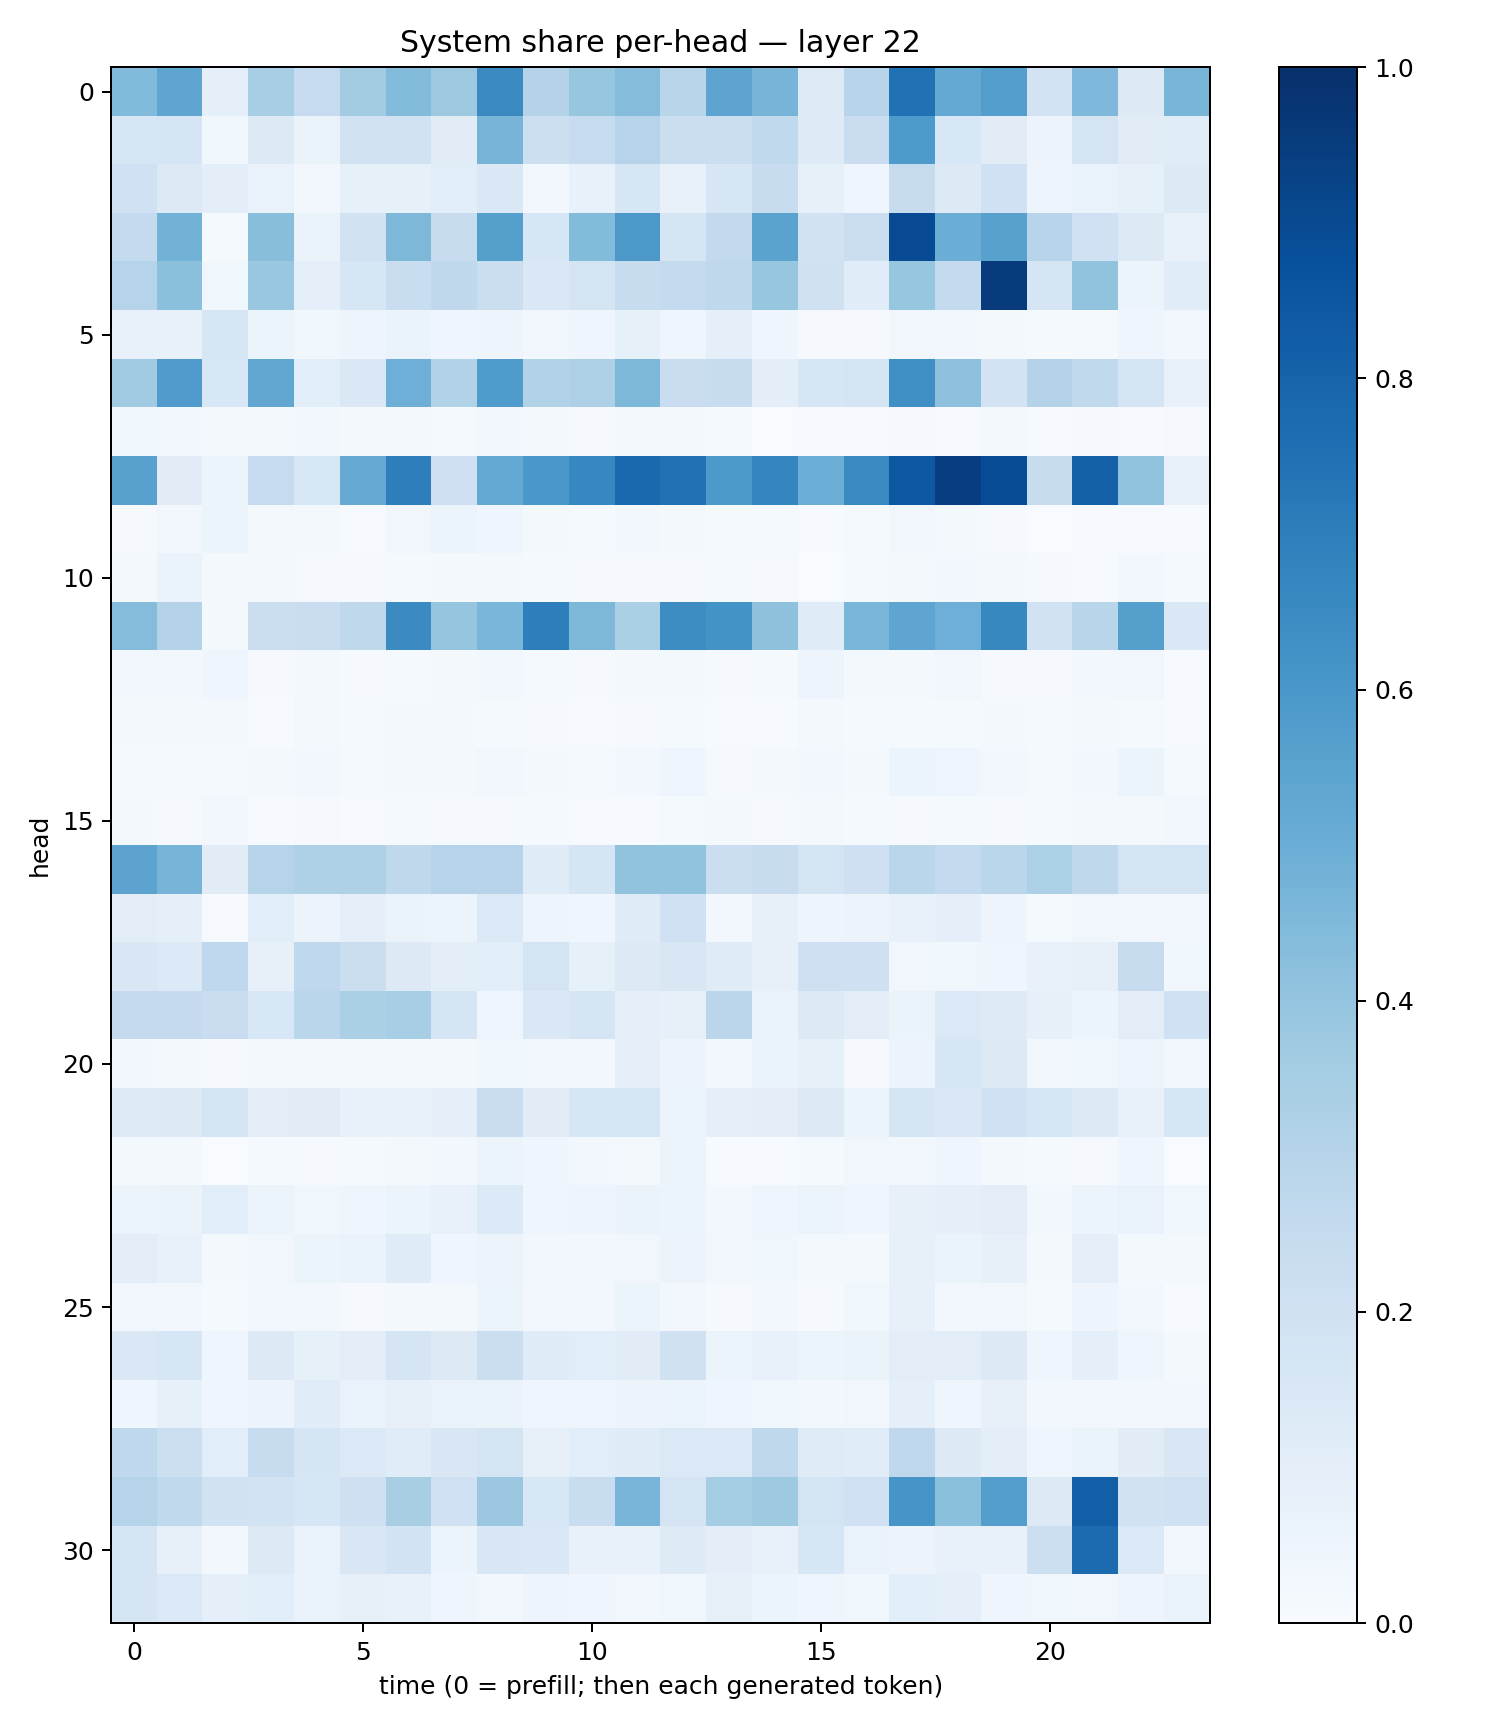

Values plotted in this chart, from the file beside it:
0.44182006, 0.539035, 0.086063296, 0.3442201, 0.24989013, 0.3592625, 0.4400337, 0.37617165, 0.65237886, 0.30471832, 0.39347142, 0.43699247, 0.29294437, 0.5393987, 0.47158656, 0.12364571, 0.2955391, 0.747325, 0.520377, 0.56932026, 0.1797154, 0.44996768, 0.12526415, 0.46567014
0.1598, 0.1648, 0.0374, 0.1282, 0.06572, 0.188, 0.1919, 0.1124, 0.469, 0.2157, 0.2495, 0.2995, 0.2215, 0.2249, 0.2638, 0.1234, 0.2293, 0.5873, 0.1547, 0.1114, 0.0584, 0.1778, 0.1129, 0.1138
0.201, 0.1305, 0.09604, 0.06965, 0.02412, 0.08311, 0.08502, 0.1067, 0.1436, 0.03022, 0.07663, 0.1577, 0.07617, 0.1577, 0.2344, 0.08544, 0.0407, 0.2446, 0.1308, 0.1997, 0.04854, 0.06868, 0.08233, 0.1301
0.2568, 0.4771, 0.01414, 0.4296, 0.06419, 0.1939, 0.4563, 0.2405, 0.5654, 0.1591, 0.4376, 0.5963, 0.1677, 0.2583, 0.5495, 0.1881, 0.2253, 0.8929, 0.5001, 0.5567, 0.2967, 0.2028, 0.1324, 0.07034
0.3021, 0.4199, 0.03796, 0.3886, 0.09105, 0.1596, 0.2321, 0.2732, 0.2226, 0.1407, 0.1766, 0.2414, 0.2555, 0.2729, 0.3944, 0.1982, 0.1136, 0.3918, 0.257, 0.9535, 0.1645, 0.4033, 0.0524, 0.114
0.07208, 0.07348, 0.162, 0.05428, 0.03693, 0.04744, 0.06549, 0.04665, 0.05024, 0.02595, 0.04398, 0.08283, 0.04237, 0.09221, 0.04441, 0.01067, 0.009918, 0.03278, 0.02791, 0.0159, 0.01391, 0.01363, 0.04168, 0.02447
0.3651, 0.58, 0.1552, 0.5283, 0.1055, 0.1429, 0.4935, 0.3126, 0.585, 0.3154, 0.3281, 0.4542, 0.2267, 0.2379, 0.09761, 0.1607, 0.1729, 0.6357, 0.4173, 0.1809, 0.3051, 0.2642, 0.1725, 0.07174
0.03696, 0.02955, 0.01597, 0.01664, 0.02518, 0.02107, 0.02132, 0.01505, 0.03088, 0.01775, 0.008394, 0.02195, 0.02146, 0.0145, 0.003694, 0.006286, 0.005729, 0.008478, 0.007721, 0.0174, 0.004913, 0.01047, 0.006105, 0.007814
0.5569, 0.1125, 0.05898, 0.2499, 0.1544, 0.5154, 0.6989, 0.2078, 0.522, 0.5977, 0.6672, 0.781, 0.7485, 0.5927, 0.6697, 0.4978, 0.6532, 0.8461, 0.9441, 0.8886, 0.2416, 0.809, 0.4047, 0.07069
0.01088, 0.03254, 0.05093, 0.01787, 0.01768, 0.007498, 0.0315, 0.05089, 0.04408, 0.01676, 0.01253, 0.02913, 0.01609, 0.01533, 0.01326, 0.007309, 0.01341, 0.03356, 0.01766, 0.009642, 0.002798, 0.006603, 0.004904, 0.004422
0.02213, 0.06375, 0.01786, 0.01746, 0.01021, 0.01099, 0.01555, 0.02041, 0.01853, 0.01487, 0.01086, 0.008349, 0.008528, 0.01179, 0.01156, 0.001536, 0.0135, 0.02074, 0.02932, 0.01639, 0.009026, 0.005679, 0.0295, 0.01294
0.4357, 0.3079, 0.01899, 0.2209, 0.2266, 0.2727, 0.6514, 0.3977, 0.4631, 0.6991, 0.4559, 0.3347, 0.6429, 0.6181, 0.4121, 0.1194, 0.4614, 0.5387, 0.4931, 0.6614, 0.1905, 0.2913, 0.5627, 0.1474
0.02962, 0.02395, 0.03977, 0.01121, 0.01601, 0.008758, 0.01441, 0.01828, 0.02504, 0.01557, 0.008842, 0.01818, 0.01576, 0.008141, 0.01228, 0.05061, 0.01668, 0.02143, 0.0333, 0.009825, 0.009275, 0.02414, 0.03505, 0.007739
0.01719, 0.01933, 0.02136, 0.006808, 0.01577, 0.0141, 0.01674, 0.01857, 0.01251, 0.008418, 0.00522, 0.009022, 0.01324, 0.007718, 0.007745, 0.02164, 0.01327, 0.01256, 0.01527, 0.01781, 0.01425, 0.01681, 0.01394, 0.00522
0.01469, 0.01402, 0.01207, 0.01771, 0.02445, 0.01364, 0.01754, 0.0196, 0.03512, 0.02307, 0.01496, 0.02395, 0.0459, 0.009767, 0.01703, 0.02808, 0.02241, 0.05938, 0.04418, 0.02656, 0.01269, 0.03039, 0.05196, 0.01173
0.01598, 0.009871, 0.02427, 0.004191, 0.01107, 0.006004, 0.0122, 0.009577, 0.009624, 0.0128, 0.00419, 0.005746, 0.01298, 0.01744, 0.00979, 0.01786, 0.01411, 0.008699, 0.01239, 0.008849, 0.01396, 0.02204, 0.01715, 0.02973
0.5465, 0.471, 0.1096, 0.3015, 0.322, 0.3206, 0.2705, 0.3034, 0.2935, 0.1206, 0.165, 0.4058, 0.4033, 0.2198, 0.2374, 0.1772, 0.2057, 0.2872, 0.2568, 0.2855, 0.3293, 0.272, 0.1719, 0.1753
0.102, 0.09051, 0.005208, 0.1056, 0.05711, 0.09321, 0.06319, 0.05971, 0.1373, 0.04798, 0.04174, 0.1206, 0.2023, 0.02703, 0.07858, 0.04732, 0.05754, 0.07372, 0.09127, 0.04887, 0.01253, 0.03349, 0.02878, 0.02389
0.1513, 0.136, 0.2681, 0.08006, 0.2687, 0.2231, 0.1279, 0.09559, 0.1068, 0.173, 0.08491, 0.1298, 0.1487, 0.1207, 0.08064, 0.2092, 0.2055, 0.03478, 0.03796, 0.04069, 0.07311, 0.08181, 0.2448, 0.03754
0.2526, 0.2527, 0.2295, 0.1558, 0.2874, 0.3331, 0.3454, 0.1643, 0.04261, 0.1424, 0.1665, 0.09352, 0.08471, 0.2822, 0.06593, 0.1323, 0.1025, 0.06305, 0.1403, 0.1233, 0.08353, 0.05363, 0.1032, 0.2004
0.02672, 0.02048, 0.00821, 0.02187, 0.02151, 0.01752, 0.01905, 0.02336, 0.03544, 0.0243, 0.02689, 0.0873, 0.05593, 0.02882, 0.06281, 0.08391, 0.01149, 0.05677, 0.1568, 0.1268, 0.03313, 0.03843, 0.04879, 0.02656
0.1238, 0.1287, 0.1736, 0.1026, 0.112, 0.07418, 0.07252, 0.09291, 0.2266, 0.1132, 0.1605, 0.1603, 0.0517, 0.09104, 0.09936, 0.1256, 0.0612, 0.1708, 0.1438, 0.2002, 0.1631, 0.1295, 0.0716, 0.1632
0.01981, 0.02111, 0.00268, 0.01356, 0.01089, 0.01252, 0.01894, 0.02663, 0.05298, 0.04146, 0.02737, 0.01982, 0.06085, 0.005819, 0.00451, 0.0127, 0.0342, 0.02613, 0.0439, 0.01994, 0.01372, 0.009732, 0.04263, 0.003711
0.05411, 0.06384, 0.109, 0.05195, 0.03692, 0.04404, 0.05919, 0.0733, 0.1365, 0.03957, 0.04838, 0.06604, 0.05299, 0.03001, 0.03918, 0.06171, 0.03941, 0.08174, 0.09204, 0.1043, 0.0298, 0.05188, 0.06882, 0.03708
0.1023, 0.07234, 0.02077, 0.03301, 0.05214, 0.06302, 0.1178, 0.04172, 0.05824, 0.02427, 0.02681, 0.03141, 0.05797, 0.03358, 0.03819, 0.01596, 0.02121, 0.07822, 0.06285, 0.07867, 0.01723, 0.09288, 0.01885, 0.0161
0.03146, 0.02606, 0.01505, 0.0292, 0.02357, 0.009173, 0.01644, 0.01843, 0.05306, 0.03085, 0.02638, 0.05439, 0.02783, 0.01091, 0.02999, 0.01133, 0.03687, 0.07857, 0.02902, 0.03247, 0.01414, 0.04742, 0.02548, 0.00659
0.1427, 0.1579, 0.04072, 0.1295, 0.0855, 0.1046, 0.1698, 0.1267, 0.2205, 0.1175, 0.1062, 0.1113, 0.197, 0.06033, 0.07284, 0.05108, 0.06512, 0.105, 0.1046, 0.126, 0.04013, 0.0873, 0.04545, 0.01694
0.03966, 0.0848, 0.04029, 0.0566, 0.114, 0.06979, 0.07832, 0.06846, 0.06315, 0.03975, 0.04507, 0.05473, 0.05113, 0.04103, 0.03878, 0.03026, 0.03357, 0.08888, 0.03954, 0.08139, 0.02371, 0.02413, 0.02812, 0.03103
0.2672, 0.2183, 0.1073, 0.2352, 0.1657, 0.1395, 0.1148, 0.1514, 0.1759, 0.08029, 0.1066, 0.1204, 0.1399, 0.1381, 0.2697, 0.121, 0.114, 0.2676, 0.1281, 0.09992, 0.04677, 0.06611, 0.1124, 0.1487
0.3041, 0.2635, 0.1883, 0.1849, 0.1595, 0.2042, 0.3417, 0.2009, 0.3796, 0.154, 0.2313, 0.4677, 0.1782, 0.355, 0.3715, 0.1748, 0.2015, 0.6094, 0.4214, 0.5697, 0.1319, 0.8182, 0.1877, 0.2011
0.1673, 0.07975, 0.02651, 0.1281, 0.06992, 0.1519, 0.1864, 0.05893, 0.1508, 0.1434, 0.07659, 0.07157, 0.1243, 0.0972, 0.07363, 0.1629, 0.06811, 0.05747, 0.0704, 0.07653, 0.2177, 0.7719, 0.137, 0.02599
0.1696, 0.1386, 0.08673, 0.108, 0.06824, 0.08103, 0.07796, 0.04045, 0.02609, 0.04839, 0.03962, 0.02979, 0.03859, 0.08543, 0.06144, 0.03973, 0.03554, 0.1061, 0.08806, 0.0392, 0.03882, 0.03468, 0.04856, 0.07022
